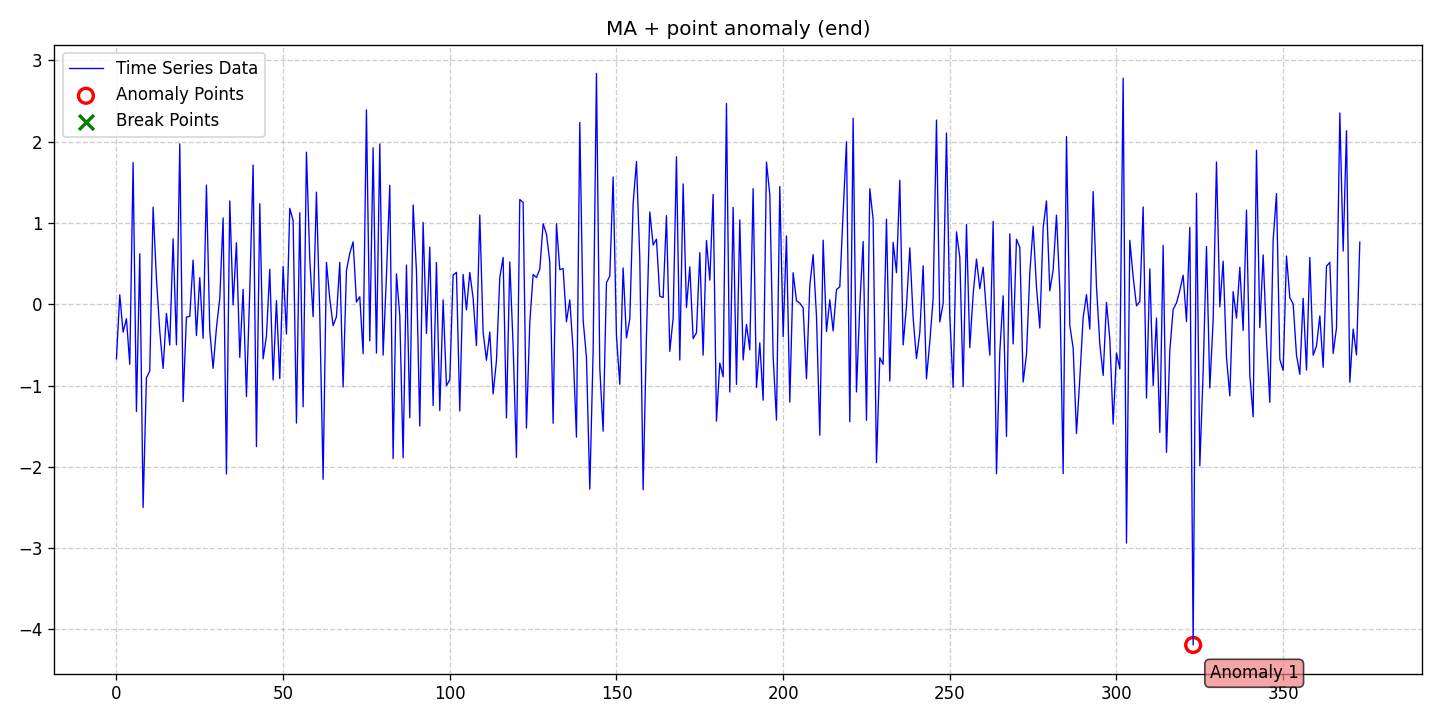

Values plotted in this chart, from the file beside it:
date, data, stationary, det_lin_up, det_lin_down, det_quad, det_cubic, det_exp, det_damped, stoc_trend, volatility, single_seas, multiple_seas, point_anom_single, point_anom_multi, collect_anom, context_anom, mean_shift, var_shift, trend_shift, point_anom_count, point_anom_location, point_anom_point, collect_anom_count
2020-01-01, -0.6717, 0, 0, 0, 0, 0, 0, 0, 0, 0, 0, 0, 1, 0, 0, 0, 0, 0, 0, 1, end, [323], 0
2020-01-02, 0.1145, 0, 0, 0, 0, 0, 0, 0, 0, 0, 0, 0, 1, 0, 0, 0, 0, 0, 0, 1, end, [323], 0
2020-01-03, -0.3442, 0, 0, 0, 0, 0, 0, 0, 0, 0, 0, 0, 1, 0, 0, 0, 0, 0, 0, 1, end, [323], 0
2020-01-04, -0.1784, 0, 0, 0, 0, 0, 0, 0, 0, 0, 0, 0, 1, 0, 0, 0, 0, 0, 0, 1, end, [323], 0
2020-01-05, -0.7393, 0, 0, 0, 0, 0, 0, 0, 0, 0, 0, 0, 1, 0, 0, 0, 0, 0, 0, 1, end, [323], 0
2020-01-06, 1.742, 0, 0, 0, 0, 0, 0, 0, 0, 0, 0, 0, 1, 0, 0, 0, 0, 0, 0, 1, end, [323], 0
2020-01-07, -1.32, 0, 0, 0, 0, 0, 0, 0, 0, 0, 0, 0, 1, 0, 0, 0, 0, 0, 0, 1, end, [323], 0
2020-01-08, 0.621, 0, 0, 0, 0, 0, 0, 0, 0, 0, 0, 0, 1, 0, 0, 0, 0, 0, 0, 1, end, [323], 0
2020-01-09, -2.499, 0, 0, 0, 0, 0, 0, 0, 0, 0, 0, 0, 1, 0, 0, 0, 0, 0, 0, 1, end, [323], 0
2020-01-10, -0.9051, 0, 0, 0, 0, 0, 0, 0, 0, 0, 0, 0, 1, 0, 0, 0, 0, 0, 0, 1, end, [323], 0
2020-01-11, -0.8205, 0, 0, 0, 0, 0, 0, 0, 0, 0, 0, 0, 1, 0, 0, 0, 0, 0, 0, 1, end, [323], 0
2020-01-12, 1.193, 0, 0, 0, 0, 0, 0, 0, 0, 0, 0, 0, 1, 0, 0, 0, 0, 0, 0, 1, end, [323], 0
2020-01-13, 0.3148, 0, 0, 0, 0, 0, 0, 0, 0, 0, 0, 0, 1, 0, 0, 0, 0, 0, 0, 1, end, [323], 0
2020-01-14, -0.3311, 0, 0, 0, 0, 0, 0, 0, 0, 0, 0, 0, 1, 0, 0, 0, 0, 0, 0, 1, end, [323], 0
2020-01-15, -0.7903, 0, 0, 0, 0, 0, 0, 0, 0, 0, 0, 0, 1, 0, 0, 0, 0, 0, 0, 1, end, [323], 0
2020-01-16, -0.1126, 0, 0, 0, 0, 0, 0, 0, 0, 0, 0, 0, 1, 0, 0, 0, 0, 0, 0, 1, end, [323], 0
2020-01-17, -0.5025, 0, 0, 0, 0, 0, 0, 0, 0, 0, 0, 0, 1, 0, 0, 0, 0, 0, 0, 1, end, [323], 0
2020-01-18, 0.804, 0, 0, 0, 0, 0, 0, 0, 0, 0, 0, 0, 1, 0, 0, 0, 0, 0, 0, 1, end, [323], 0
2020-01-19, -0.5003, 0, 0, 0, 0, 0, 0, 0, 0, 0, 0, 0, 1, 0, 0, 0, 0, 0, 0, 1, end, [323], 0
2020-01-20, 1.971, 0, 0, 0, 0, 0, 0, 0, 0, 0, 0, 0, 1, 0, 0, 0, 0, 0, 0, 1, end, [323], 0
2020-01-21, -1.199, 0, 0, 0, 0, 0, 0, 0, 0, 0, 0, 0, 1, 0, 0, 0, 0, 0, 0, 1, end, [323], 0
2020-01-22, -0.1581, 0, 0, 0, 0, 0, 0, 0, 0, 0, 0, 0, 1, 0, 0, 0, 0, 0, 0, 1, end, [323], 0
2020-01-23, -0.1498, 0, 0, 0, 0, 0, 0, 0, 0, 0, 0, 0, 1, 0, 0, 0, 0, 0, 0, 1, end, [323], 0
2020-01-24, 0.5417, 0, 0, 0, 0, 0, 0, 0, 0, 0, 0, 0, 1, 0, 0, 0, 0, 0, 0, 1, end, [323], 0
2020-01-25, -0.3861, 0, 0, 0, 0, 0, 0, 0, 0, 0, 0, 0, 1, 0, 0, 0, 0, 0, 0, 1, end, [323], 0
2020-01-26, 0.3267, 0, 0, 0, 0, 0, 0, 0, 0, 0, 0, 0, 1, 0, 0, 0, 0, 0, 0, 1, end, [323], 0
2020-01-27, -0.4196, 0, 0, 0, 0, 0, 0, 0, 0, 0, 0, 0, 1, 0, 0, 0, 0, 0, 0, 1, end, [323], 0
2020-01-28, 1.464, 0, 0, 0, 0, 0, 0, 0, 0, 0, 0, 0, 1, 0, 0, 0, 0, 0, 0, 1, end, [323], 0
2020-01-29, -0.3282, 0, 0, 0, 0, 0, 0, 0, 0, 0, 0, 0, 1, 0, 0, 0, 0, 0, 0, 1, end, [323], 0
2020-01-30, -0.7889, 0, 0, 0, 0, 0, 0, 0, 0, 0, 0, 0, 1, 0, 0, 0, 0, 0, 0, 1, end, [323], 0
2020-01-31, -0.2911, 0, 0, 0, 0, 0, 0, 0, 0, 0, 0, 0, 1, 0, 0, 0, 0, 0, 0, 1, end, [323], 0
2020-02-01, 0.07187, 0, 0, 0, 0, 0, 0, 0, 0, 0, 0, 0, 1, 0, 0, 0, 0, 0, 0, 1, end, [323], 0
2020-02-02, 1.061, 0, 0, 0, 0, 0, 0, 0, 0, 0, 0, 0, 1, 0, 0, 0, 0, 0, 0, 1, end, [323], 0
2020-02-03, -2.087, 0, 0, 0, 0, 0, 0, 0, 0, 0, 0, 0, 1, 0, 0, 0, 0, 0, 0, 1, end, [323], 0
2020-02-04, 1.27, 0, 0, 0, 0, 0, 0, 0, 0, 0, 0, 0, 1, 0, 0, 0, 0, 0, 0, 1, end, [323], 0
2020-02-05, -0.008809, 0, 0, 0, 0, 0, 0, 0, 0, 0, 0, 0, 1, 0, 0, 0, 0, 0, 0, 1, end, [323], 0
2020-02-06, 0.7559, 0, 0, 0, 0, 0, 0, 0, 0, 0, 0, 0, 1, 0, 0, 0, 0, 0, 0, 1, end, [323], 0
2020-02-07, -0.6549, 0, 0, 0, 0, 0, 0, 0, 0, 0, 0, 0, 1, 0, 0, 0, 0, 0, 0, 1, end, [323], 0
2020-02-08, 0.1819, 0, 0, 0, 0, 0, 0, 0, 0, 0, 0, 0, 1, 0, 0, 0, 0, 0, 0, 1, end, [323], 0
2020-02-09, -1.136, 0, 0, 0, 0, 0, 0, 0, 0, 0, 0, 0, 1, 0, 0, 0, 0, 0, 0, 1, end, [323], 0
2020-02-10, 0.1692, 0, 0, 0, 0, 0, 0, 0, 0, 0, 0, 0, 1, 0, 0, 0, 0, 0, 0, 1, end, [323], 0
2020-02-11, 1.712, 0, 0, 0, 0, 0, 0, 0, 0, 0, 0, 0, 1, 0, 0, 0, 0, 0, 0, 1, end, [323], 0
2020-02-12, -1.751, 0, 0, 0, 0, 0, 0, 0, 0, 0, 0, 0, 1, 0, 0, 0, 0, 0, 0, 1, end, [323], 0
2020-02-13, 1.235, 0, 0, 0, 0, 0, 0, 0, 0, 0, 0, 0, 1, 0, 0, 0, 0, 0, 0, 1, end, [323], 0
2020-02-14, -0.6726, 0, 0, 0, 0, 0, 0, 0, 0, 0, 0, 0, 1, 0, 0, 0, 0, 0, 0, 1, end, [323], 0
2020-02-15, -0.3919, 0, 0, 0, 0, 0, 0, 0, 0, 0, 0, 0, 1, 0, 0, 0, 0, 0, 0, 1, end, [323], 0
2020-02-16, 0.4295, 0, 0, 0, 0, 0, 0, 0, 0, 0, 0, 0, 1, 0, 0, 0, 0, 0, 0, 1, end, [323], 0
2020-02-17, -0.9314, 0, 0, 0, 0, 0, 0, 0, 0, 0, 0, 0, 1, 0, 0, 0, 0, 0, 0, 1, end, [323], 0
2020-02-18, 0.04311, 0, 0, 0, 0, 0, 0, 0, 0, 0, 0, 0, 1, 0, 0, 0, 0, 0, 0, 1, end, [323], 0
2020-02-19, -0.9135, 0, 0, 0, 0, 0, 0, 0, 0, 0, 0, 0, 1, 0, 0, 0, 0, 0, 0, 1, end, [323], 0
2020-02-20, 0.4635, 0, 0, 0, 0, 0, 0, 0, 0, 0, 0, 0, 1, 0, 0, 0, 0, 0, 0, 1, end, [323], 0
2020-02-21, -0.3665, 0, 0, 0, 0, 0, 0, 0, 0, 0, 0, 0, 1, 0, 0, 0, 0, 0, 0, 1, end, [323], 0
2020-02-22, 1.178, 0, 0, 0, 0, 0, 0, 0, 0, 0, 0, 0, 1, 0, 0, 0, 0, 0, 0, 1, end, [323], 0
2020-02-23, 1.028, 0, 0, 0, 0, 0, 0, 0, 0, 0, 0, 0, 1, 0, 0, 0, 0, 0, 0, 1, end, [323], 0
2020-02-24, -1.461, 0, 0, 0, 0, 0, 0, 0, 0, 0, 0, 0, 1, 0, 0, 0, 0, 0, 0, 1, end, [323], 0
2020-02-25, 1.124, 0, 0, 0, 0, 0, 0, 0, 0, 0, 0, 0, 1, 0, 0, 0, 0, 0, 0, 1, end, [323], 0
2020-02-26, -1.262, 0, 0, 0, 0, 0, 0, 0, 0, 0, 0, 0, 1, 0, 0, 0, 0, 0, 0, 1, end, [323], 0
2020-02-27, 1.869, 0, 0, 0, 0, 0, 0, 0, 0, 0, 0, 0, 1, 0, 0, 0, 0, 0, 0, 1, end, [323], 0
2020-02-28, 0.5485, 0, 0, 0, 0, 0, 0, 0, 0, 0, 0, 0, 1, 0, 0, 0, 0, 0, 0, 1, end, [323], 0
2020-02-29, -0.1534, 0, 0, 0, 0, 0, 0, 0, 0, 0, 0, 0, 1, 0, 0, 0, 0, 0, 0, 1, end, [323], 0
... 314 more rows
